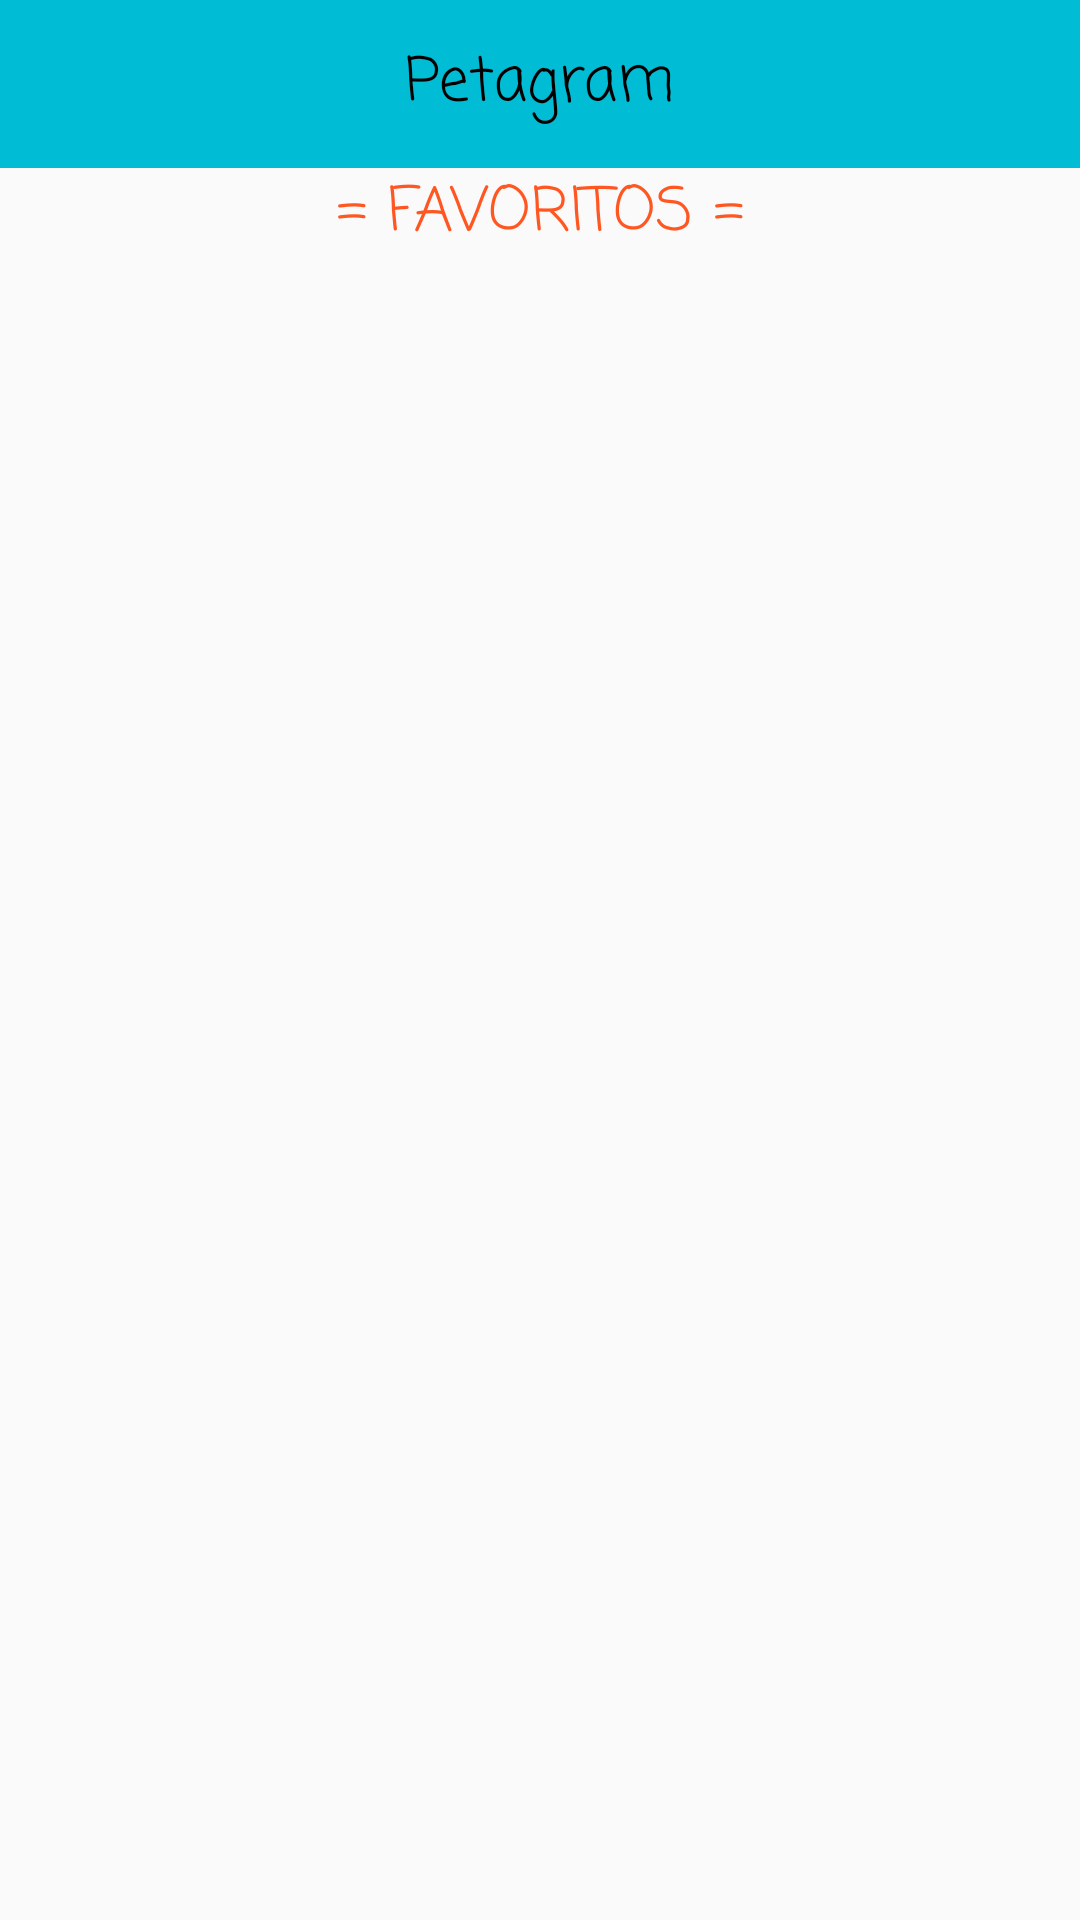

Here is an Android app screen rendered from its layout file. Give the layout XML and the strings, colors and styles it references.
<!-- AndroidManifest.xml: application theme AppTheme -->
<!-- res/layout/activity_likes_mascotas.xml -->
<?xml version="1.0" encoding="utf-8"?>
<LinearLayout xmlns:android="http://schemas.android.com/apk/res/android"
    xmlns:tools="http://schemas.android.com/tools"
    android:id="@+id/activity_likes_mascotas"
    android:layout_width="match_parent"
    android:layout_height="match_parent"
    tools:context="com.ss_baez.petagram3.LikesMascotas"
    android:orientation="vertical">

    <include
        android:id="@+id/miActionBar"
        layout="@layout/actionbar">
    </include>

    <TextView
        android:layout_width="match_parent"
        android:layout_height="wrap_content"
        android:text="= Favoritos ="
        android:textColor="@color/colorAccent"
        android:gravity="center"
        android:textSize="20sp"
        android:fontFamily="casual"
        android:background="#00a39e9e"
        android:textAllCaps="true" />

    <android.support.v7.widget.RecyclerView
        android:id="@+id/rv_pets"
        android:layout_width="match_parent"
        android:layout_height="match_parent"
        android:paddingRight="@dimen/activity_horizontal_margin"
        android:paddingLeft="@dimen/activity_horizontal_margin">
    </android.support.v7.widget.RecyclerView>

</LinearLayout>
<!-- res/layout/actionbar.xml (included above) -->
<?xml version="1.0" encoding="utf-8"?>
<android.support.v7.widget.Toolbar
    xmlns:android="http://schemas.android.com/apk/res/android"
    xmlns:app="http://schemas.android.com/apk/res-auto"
    android:layout_width="match_parent"
    android:layout_height="?attr/actionBarSize"
    android:theme="@style/ThemeOverlay.AppCompat.ActionBar"
    app:popupTheme="@style/ThemeOverlay.AppCompat.Light"
    android:background="@color/colorPrimary"
    android:id="@+id/miActionBar">

    <LinearLayout
        android:layout_width="wrap_content"
        android:layout_height="wrap_content"
        android:layout_gravity="center_horizontal">
        <TextView
            android:layout_width="wrap_content"
            android:layout_height="wrap_content"
            android:text="Petagram"
            android:textSize="20sp"
            android:textColor="@color/colorNegro"
            android:fontFamily="casual" />
    </LinearLayout>

</android.support.v7.widget.Toolbar>
<!-- resources referenced by this layout -->
<resources>
  <color name="colorAccent">#FF5722</color>
  <color name="colorNegro">#000000</color>
  <color name="colorPrimary">#00BCD4</color>
  <style name="AppTheme" parent="Theme.AppCompat.Light.DarkActionBar">
          
          <item name="colorPrimary">@color/colorPrimary</item>
          <item name="colorPrimaryDark">@color/colorPrimaryDark</item>
          <item name="colorAccent">@color/colorAccent</item>
          <item name="windowActionBar">false</item>
          <item name="windowNoTitle">true</item>
  
      </style>
  <color name="colorPrimaryDark">#0097a7</color>
</resources>
